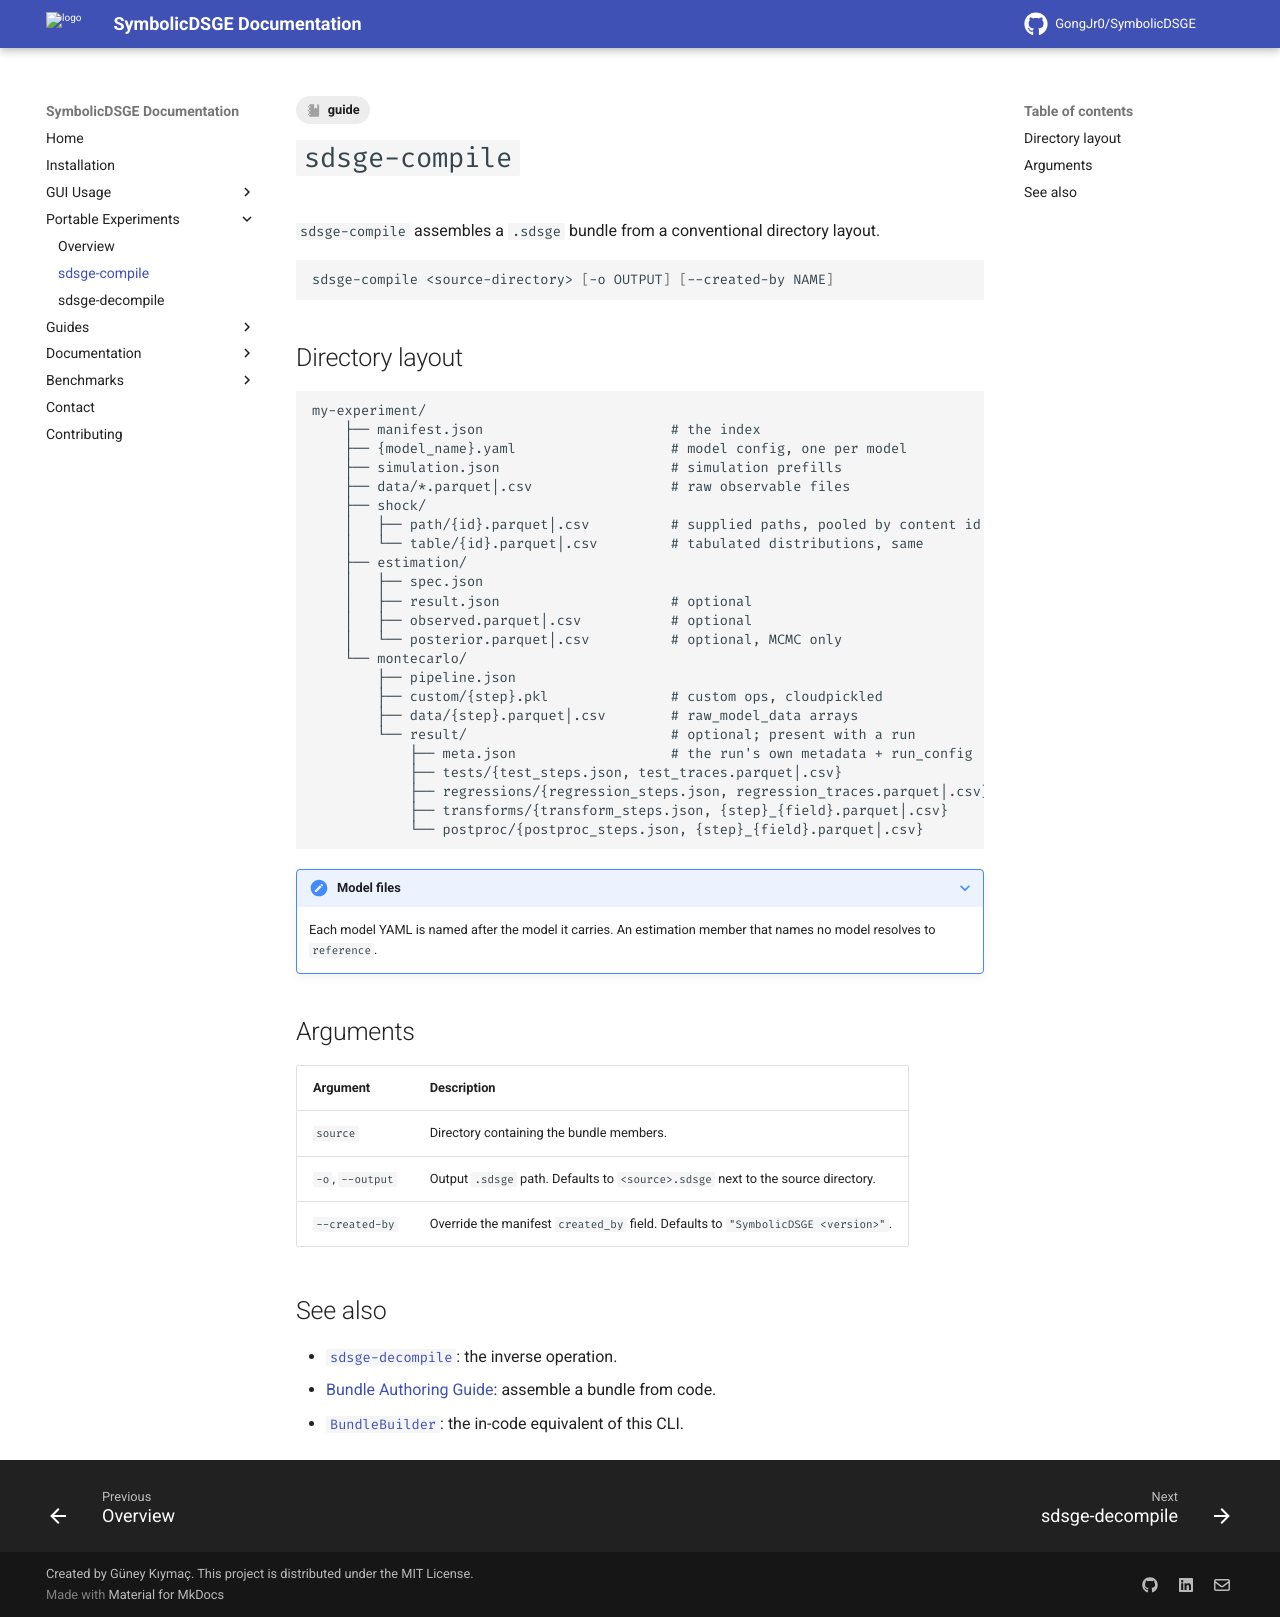

repository: GongJr0/SymbolicDSGE · page: 2.0.0.dev11/portable_experiments/sdsge-compile/index.html · generator: mkdocs

---
tags:
    - guide
---

# `sdsge-compile`

`sdsge-compile` assembles a `.sdsge` bundle from a conventional directory layout.

```bash
sdsge-compile <source-directory> [-o OUTPUT] [--created-by NAME]
```

## Directory layout

```text
my-experiment/
    ├── manifest.json                       # the index
    ├── {model_name}.yaml                   # model config, one per model
    ├── simulation.json                     # simulation prefills
    ├── data/*.parquet|.csv                 # raw observable files
    ├── shock/
    │   ├── path/{id}.parquet|.csv          # supplied paths, pooled by content id
    │   └── table/{id}.parquet|.csv         # tabulated distributions, same
    ├── estimation/
    │   ├── spec.json
    │   ├── result.json                     # optional
    │   ├── observed.parquet|.csv           # optional
    │   └── posterior.parquet|.csv          # optional, MCMC only
    └── montecarlo/
        ├── pipeline.json
        ├── custom/{step}.pkl               # custom ops, cloudpickled
        ├── data/{step}.parquet|.csv        # raw_model_data arrays
        └── result/                         # optional; present with a run
            ├── meta.json                   # the run's own metadata + run_config
            ├── tests/{test_steps.json, test_traces.parquet|.csv}
            ├── regressions/{regression_steps.json, regression_traces.parquet|.csv}
            ├── transforms/{transform_steps.json, {step}_{field}.parquet|.csv}
            └── postproc/{postproc_steps.json, {step}_{field}.parquet|.csv}

```

???+ note "Model files"
    Each model YAML is named after the model it carries. An estimation member that names no model resolves to `reference`.

## Arguments

| Argument         | Description                                                                       |
|------------------|-----------------------------------------------------------------------------------|
| `source`         | Directory containing the bundle members.                                          |
| `-o`, `--output` | Output `.sdsge` path. Defaults to `<source>.sdsge` next to the source directory.  |
| `--created-by`   | Override the manifest `created_by` field. Defaults to `"SymbolicDSGE <version>"`. |

## See also

- [`sdsge-decompile`](sdsge-decompile.md): the inverse operation.
- [Bundle Authoring Guide](../guides/bundle_authoring_guide.md): assemble a bundle from code.
- [`BundleBuilder`](../documentation/bundle/BundleBuilder.md): the in-code equivalent of this CLI.
